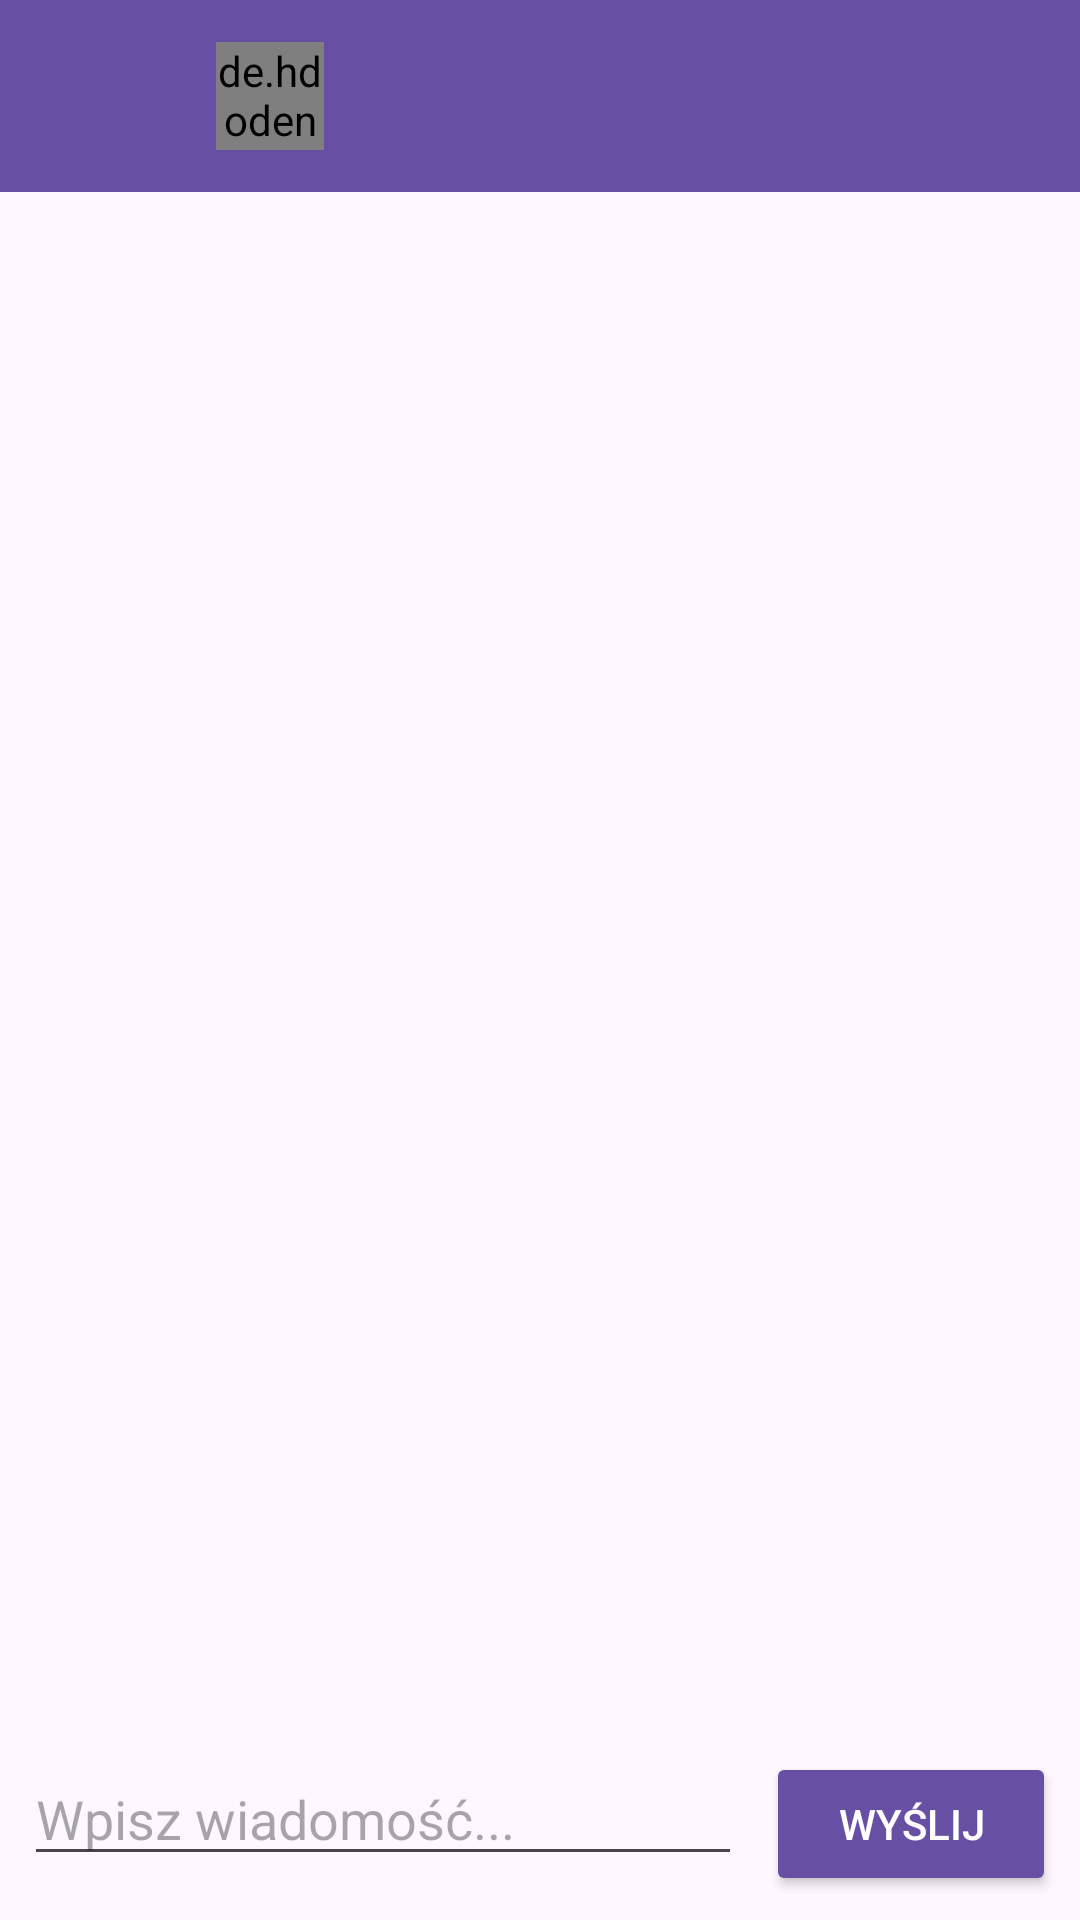

Layout XML and referenced resources for this Android screen:
<!-- AndroidManifest.xml: application theme Theme.Material3.DayNight.NoActionBar -->
<!-- res/layout/activity_chat.xml -->
<?xml version="1.0" encoding="utf-8"?>
<LinearLayout xmlns:android="http://schemas.android.com/apk/res/android"
    xmlns:app="http://schemas.android.com/apk/res-auto"
    android:layout_width="match_parent"
    android:layout_height="match_parent"
    android:orientation="vertical">

    <androidx.appcompat.widget.Toolbar
        android:id="@+id/toolbar"
        android:layout_width="match_parent"
        android:layout_height="?attr/actionBarSize"
        android:background="?attr/colorPrimary"
        app:navigationIcon="@drawable/ic_arrow_back"
        app:titleTextColor="@android:color/white">

        <LinearLayout
            android:layout_width="match_parent"
            android:layout_height="match_parent"
            android:orientation="horizontal"
            android:gravity="center_vertical">

            <ImageButton
                android:id="@+id/backButton"
                android:layout_width="48dp"
                android:layout_height="48dp"
                android:background="?attr/selectableItemBackgroundBorderless"
                app:srcCompat="@drawable/ic_arrow_back"
                android:tint="@android:color/white" />

            <de.hdodenhof.circleimageview.CircleImageView
                android:id="@+id/chatUserImageView"
                android:layout_width="36dp"
                android:layout_height="36dp"
                android:src="@drawable/ic_profile_placeholder"
                android:layout_marginStart="8dp" />

            <TextView
                android:id="@+id/chatUserNameTextView"
                android:layout_width="0dp"
                android:layout_height="wrap_content"
                android:layout_weight="1"
                android:textSize="18sp"
                android:textStyle="bold"
                android:textColor="@android:color/white"
                android:layout_marginStart="8dp" />

        </LinearLayout>

    </androidx.appcompat.widget.Toolbar>

    <androidx.recyclerview.widget.RecyclerView
        android:id="@+id/messagesRecyclerView"
        android:layout_width="match_parent"
        android:layout_height="0dp"
        android:layout_weight="1"
        android:padding="8dp" />

    <LinearLayout
        android:layout_width="match_parent"
        android:layout_height="wrap_content"
        android:orientation="horizontal"
        android:padding="8dp"
        android:background="?attr/colorSurface">

        <com.google.android.material.textfield.TextInputEditText
            android:id="@+id/messageEditText"
            android:layout_width="0dp"
            android:layout_height="wrap_content"
            android:layout_weight="1"
            android:hint="Wpisz wiadomość..."
            android:maxLines="3"
            android:inputType="textMultiLine"
            android:imeOptions="actionSend" />

        <com.google.android.material.button.MaterialButton
            android:id="@+id/sendButton"
            android:layout_width="wrap_content"
            android:layout_height="wrap_content"
            android:layout_marginStart="8dp"
            android:text="Wyślij"
            style="@style/Widget.AppCompat.Button" />

    </LinearLayout>

</LinearLayout>
<!-- resources referenced by this layout -->
<resources>

</resources>
